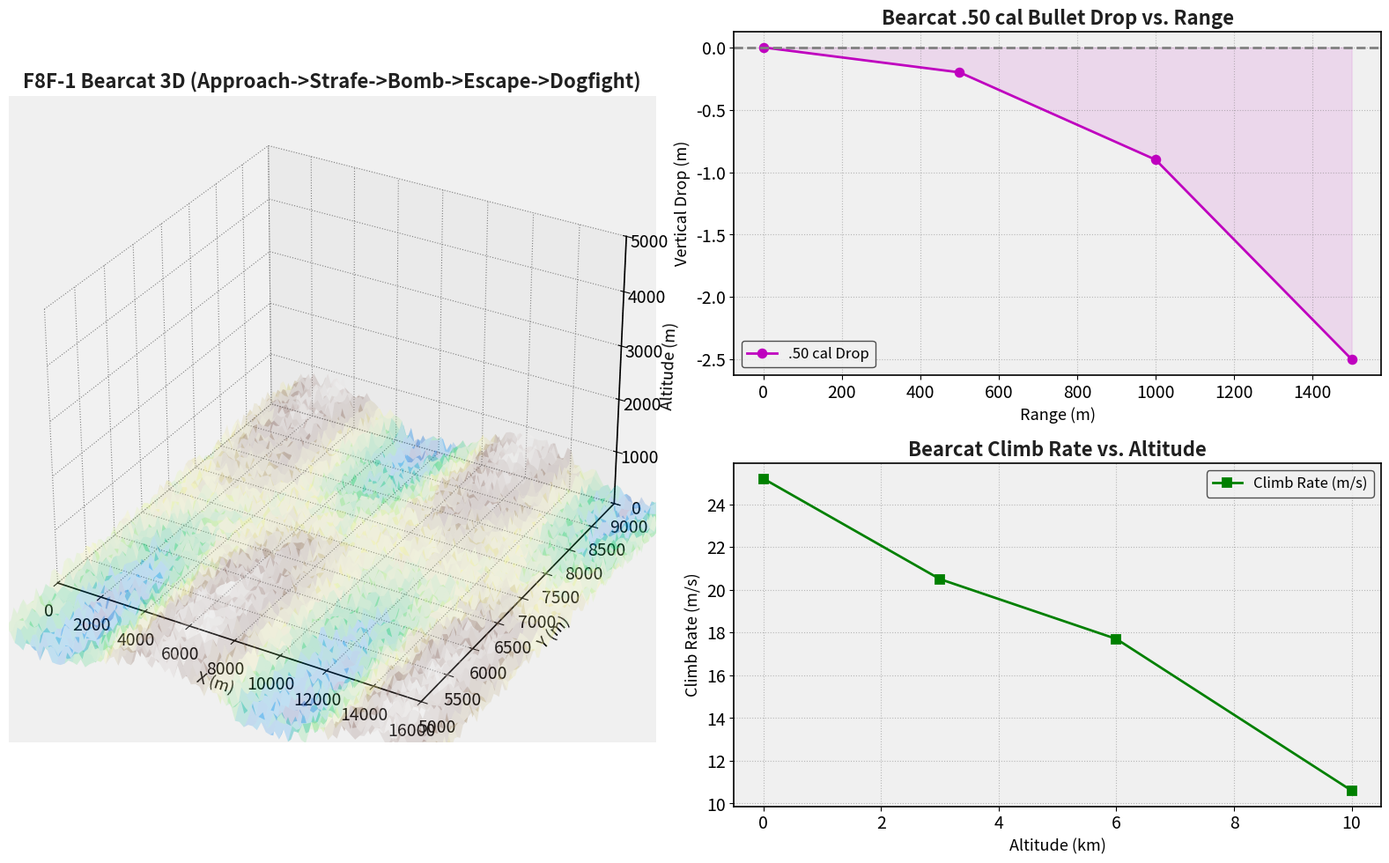

Source code (Python):

###############################################################################
# Import/From
###############################################################################
import math
from typing import Any, Dict, Tuple  # type: ignore

import matplotlib as mpl
import matplotlib.pyplot as plt
import numpy as np
from cycler import cycler  # For advanced color cycling
from matplotlib.animation import FuncAnimation
from mpl_toolkits.mplot3d import Axes3D  # type: ignore
from mpl_toolkits.mplot3d.art3d import Poly3DCollection  # type: ignore

# We keep your original background & face colors, but add more "pizzazz."
mpl.rcParams['figure.facecolor'] = 'white'          # Window background
mpl.rcParams['axes.facecolor']   = '#F0F0F0'        # Axes area background
mpl.rcParams['axes.edgecolor']   = 'black'
mpl.rcParams['axes.linewidth']   = 1.2
mpl.rcParams['grid.color']       = 'gray'
mpl.rcParams['grid.alpha']       = 0.5
mpl.rcParams['grid.linestyle']   = ':'
mpl.rcParams['axes.grid']        = True             # Default to show grids
mpl.rcParams['figure.dpi']       = 120              # Crispness
mpl.rcParams['savefig.dpi']      = 200              # If saving figures
mpl.rcParams['font.size']        = 14               # Larger baseline font
mpl.rcParams['axes.labelsize']   = 13
mpl.rcParams['axes.titlesize']   = 16
mpl.rcParams['axes.titleweight'] = 'bold'
mpl.rcParams['axes.titlecolor']  = '#202020'
mpl.rcParams['legend.fontsize']  = 12
mpl.rcParams['legend.frameon']   = True
mpl.rcParams['legend.fancybox']  = True
mpl.rcParams['legend.framealpha']= 0.85
mpl.rcParams['legend.edgecolor'] = '#333333'
mpl.rcParams['xtick.color']      = 'black'
mpl.rcParams['ytick.color']      = 'black'
mpl.rcParams['axes.prop_cycle']  = cycler(color=[
    "#1f77b4", "#ff7f0e", "#2ca02c",
    "#d62728", "#9467bd", "#8c564b",
    "#e377c2", "#7f7f7f", "#bcbd22", "#17becf"
])

# Optionally, let’s make lines a bit thicker & markers bigger:
mpl.rcParams['lines.linewidth']       = 2.0
mpl.rcParams['lines.markersize']      = 7
mpl.rcParams['lines.markeredgewidth'] = 1.3

# If you want spines on all sides:
mpl.rcParams['axes.spines.top']    = True
mpl.rcParams['axes.spines.right']  = True
mpl.rcParams['axes.spines.left']   = True
mpl.rcParams['axes.spines.bottom'] = True


###############################################################################
# 1. BEARCAT MASTER DATA (Ultra-Detailed, Extended)
###############################################################################
F8F1_Bearcat_Data: Dict[str, Any] = {
    "Name": "F8F-1 Bearcat",
    "Nation": "USA",
    "Type": "Naval Fighter (Carrier-Based)",
    "BR_Realistic": 4.7,
    "Crew": 1,

    "Dimensions": {
        "Length_m": 8.61,         # ~28.25 ft
        "Wingspan_m": 10.92,      # ~35.85 ft
        "Height_m": 3.83,         # ~12.57 ft
        "Wing_Area_m2": 20.5,     # ~221 sq ft (approx)
        "Empty_Weight_kg": 3175,  # ~7000 lb
        "Loaded_Weight_kg": 4220, # ~9300 lb typical
    },

    "Engine": {
        "Designation": "Pratt & Whitney R-2800-34W",
        "Type": "Two-row, 18-cylinder radial, air-cooled",
        "Horsepower_HP": 2250,      # Varies by WEP
        "Takeoff_Power_HP": 2800,   # With WEP + Water Injection
        "Supercharger_Stages": "Two-speed mechanical",
        "Optimal_Manifold_Pressure_psi": 54,  # Approx under WEP
        "Propeller": "Hamilton Standard Hydromatic, 3.96 m diameter",
    },

    "Performance": {
        # Existing War Thunder–style stats:
        "Max_Speed_mph_at_alt": 440,
        "Max_Speed_kmh": 708,
        "Max_Altitude_ft": 35752,
        "Max_Altitude_m": 10900,
        "Optimal_Cruise_Speed_mph": [320, 380],
        "Climb_Rate_ftmin": 4961,
        "Acceleration_Throttle_SeaLevel_mph": 330,
        "Acceleration_Throttle_SeaLevel_TimeSec": 17,
        "Acceleration_Throttle_5000ft_mph": 360,
        "Acceleration_Throttle_5000ft_TimeSec": 22,
        "Acceleration_Throttle_10000ft_mph": 385,
        "Acceleration_Throttle_10000ft_TimeSec": 28,
        "Acceleration_Throttle_15000ft_mph": 410,
        "Acceleration_Throttle_15000ft_TimeSec": 35,
        "Turn_Time_sec": 19.0,
        "Roll_Rate_degsec": 140,
        "Stall_Speed_mph": 110,
        "Engine_Overheat_Risk": "High if WEP used too long",
        "WEP_Max_Duration_sec": 120,
        "Engine_Cooling_Required_sec": 50,

        # Additional real-world style expansions:
        "Takeoff_Distance_ft": 630,  # at ~loaded weight + WEP
        "Landing_Distance_ft": 750,  # with typical approach flaps
        "Rate_of_Climb_fpm_SeaLevel": 4700,
        "Time_to_20000ft_min": 7.0,  # ~7 min to 20k ft
        "Combat_Flaps_Deployment_Speed_mph": 200,  # recommended <200 mph
        "Wing_Loading_kg_m2": 205,   # typical loaded ~ (some sources vary)
        "Power_to_Weight_Ratio_hp_lb": 0.59  # ~2800 HP / ~ 4700-4800 lb (some partial references)
    },

    "Armament": {
        "Machine_Guns": {
            "Type": "4 x 12.7 mm M2 Browning",
            "Ammo_Count_PerGun": 1250,
            "Fire_Rate_rpm": 800,
            "Burst_Mass_kgsec": 4.32,
            "Muzzle_Velocity_ms": 890
        },
        "Ammo_Belt_Options": [
            "Default - Balanced mix",
            "Tracer - All tracers, easier to aim but lower damage",
            "Stealth - No tracers, surprise attacks",
            "Ground Targets - Armor-piercing for light vehicles"
        ],
        "Bombs_and_Rockets": {
            "Bomb_Hardpoints": 1,
            "1x_1000_lb_Bomb_ANM65A1": {
                "Damage_Radius_m": (15, 25),
                "Fragmentation_Radius_m": 50,
                "Weight_Effect_on_Handling": {
                    "Reduced_Acceleration_percent": 8,
                    "Reduced_Climb_Rate_percent": 10
                },
                "Minimum_Safe_Drop_Altitude_m": 250,
                "Fuse_Time_Options_sec": [0, 3, 5, 7]
            },
            "8x_HVAR_Rockets": "General-purpose, ~60mm penetration RHA"
        }
    },

    "Game_Strategy": {
        "Preferred_Playstyles": [
            "Boom & Zoom",
            "Energy Trapping (Rope-a-Dope)",
            "Sustained Speed Fighting",
            "Defensive Rolling Scissors"
        ],
        "Key_Tips": [
            "Avoid turn fights with Spitfires / A6Ms / Yaks",
            "Maintain speed above 300 mph",
            "Use high roll rate to force overshoots",
            "If tail threat is high, break below 150m to confuse radar/AA"
        ],
        "Post_Bombing_Escape_Tactics": {
            "AA_Fire_Survival_Rates_percent": {
                200: 78,
                500: 90,
                800: 97
            },
            "Best_Maneuvers_vs_AA": "Perform S-Turns at <200m altitude",
            "Best_Maneuvers_vs_Fighters": "Split-S or rolling scissors immediately after drop"
        }
    },

    "Comparison_vs_Competitors_BR47": [
        {
            "Aircraft": "F8F-1 Bearcat",
            "Max_Speed_mph": 440,
            "Climb_Rate_ftmin": 4961,
            "Turn_Time_sec": 19,
            "Firepower": "4x 12.7 mm"
        },
        {
            "Aircraft": "F4U-1C Corsair",
            "Max_Speed_mph": 425,
            "Climb_Rate_ftmin": 4500,
            "Turn_Time_sec": 21,
            "Firepower": "4x 20mm cannons"
        },
        {
            "Aircraft": "P-51D-30 Mustang",
            "Max_Speed_mph": 437,
            "Climb_Rate_ftmin": 3800,
            "Turn_Time_sec": 22,
            "Firepower": "6x 12.7 mm"
        },
        {
            "Aircraft": "Yak-3U",
            "Max_Speed_mph": 410,
            "Climb_Rate_ftmin": 4800,
            "Turn_Time_sec": 17,
            "Firepower": "2x 20mm cannons"
        },
        {
            "Aircraft": "Spitfire LF Mk.IX",
            "Max_Speed_mph": 408,
            "Climb_Rate_ftmin": 4900,
            "Turn_Time_sec": 16,
            "Firepower": "2x 20mm + 2x .50 cal"
        }
    ],

    "Economy": {
        "Repair_Cost_RB": 3150,
        "Free_Repair_Time": "11h 42m",
        "Reward_Multipliers": {
            "RB": 2.10,
            "SB": 4.77
        }
    },

    "Historical_Notes": [
        "One of the fastest piston-engine aircraft developed near WWII’s end",
        "Entered service late 1945 but missed active WWII combat",
        "Used post-war; heavily praised for climb rate & agility",
        "Some saw action with French forces in Indochina War",
        "Renowned for short takeoff / landing on carriers",
        "Sometimes outperforms contemporary piston fighters in vertical maneuvers"
    ]
}

###############################################################################
# 2. ADDITIONAL ADVANCED DATA
###############################################################################
Advanced_Bearcat_Data: dict[str, dict[int, float] | dict[str, str | dict[str, str]]] = {
    "Bullet_Drop_At_Range_m": {
        500: -0.2,
        1000: -0.9,
        1500: -2.5
    },
    "Armor_Penetration_50cal_mm": {
        500: 23,
        1000: 19,
        1500: 13
    },
    "Climb_Rate_Alt_m_s": {
        0: 25.2,
        3000: 20.5,
        6000: 17.7,
        10000: 10.6
    },
    "Bombing_Accuracy": {
        "Drop_300m": "High (95% vs. stationary)",
        "Drop_600m": "Very Good (80-90%)",
        "Drop_1200m": "Moderate (50-60%)",
        "CCIP": {
            "Below_300m": "98% accuracy",
            "Between_300m_800m": "Minor corrections",
            "Above_1000m": "Manual lead needed"
        }
    },
    "Dogfight_Stats": {
        "vs_P51D": "Win ~40% if same energy",
        "vs_SpitfireIX": "Win ~50% if BnZ"
    }
}

###############################################################################
# 3. PHASES
###############################################################################
phases_info = {
    "Approach": ("blue",   60),
    "Strafe":   ("orange", 50),
    "Bombing":  ("red",    50),
    "Escape":   ("green",  60),
    "Dogfight": ("purple", 70)
}

###############################################################################
# 4. GENERATE FLIGHT PATHS
###############################################################################
def generate_path(
    start: Tuple[float, float, float],
    end: Tuple[float, float, float],
    num_points: int,
    curve: str = ""
) -> Tuple[np.ndarray[np.float64, np.dtype[np.float64]], np.ndarray[np.float64, np.dtype[np.float64]], np.ndarray[np.float64, np.dtype[np.float64]]]:
    x0, y0, z0 = start
    x1, y1, z1 = end
    t_vals: np.ndarray[np.float64, np.dtype[np.float64]] = np.linspace(0, 1, num_points)
    x_arr: np.ndarray[np.float64, np.dtype[np.float64]] = x0 + (x1 - x0) * t_vals
    y_arr: np.ndarray[np.float64, np.dtype[np.float64]] = y0 + (y1 - y0) * t_vals
    z_arr: np.ndarray[np.float64, np.dtype[np.float64]] = z0 + (z1 - z0) * t_vals
    if curve == "strafe_dive":
        z_arr = z0 - (z0 - z1) * np.sin(t_vals * np.pi / 2)
    elif curve == "escape_climb":
        z_arr += 500 * np.sin(2 * np.pi * t_vals)
    elif curve == "dogfight_maneuver":
        x_arr += 400 * np.sin(4 * np.pi * t_vals)
        y_arr += 300 * np.cos(2 * np.pi * t_vals)
        z_arr += 200 * np.sin(3 * np.pi * t_vals)
    return x_arr, y_arr, z_arr

# Phase starts
A_start = (0, 6000, 3000)
A_end   = (6000, 7500, 2200)
numA = phases_info["Approach"][1]
xA,yA,zA = generate_path(A_start,A_end,numA)

B_start = A_end
B_end   = (10000,7000,400)
numB = phases_info["Strafe"][1]
xB,yB,zB = generate_path(B_start,B_end,numB,curve="strafe_dive")

C_start = B_end
C_end   = (15000,7500,1000)
numC = phases_info["Bombing"][1]
xC,yC,zC = generate_path(C_start,C_end,numC)

D_start = C_end
D_end   = (7000,6000,4000)
numD = phases_info["Escape"][1]
xD,yD,zD = generate_path(D_start,D_end,numD,curve="escape_climb")

E_start = D_end
E_end   = (5000,6500,3500)
numE = phases_info["Dogfight"][1]
xE,yE,zE = generate_path(E_start,E_end,numE,curve="dogfight_maneuver")

flight_x = np.concatenate([xA,xB,xC,xD,xE])
flight_y = np.concatenate([yA,yB,yC,yD,yE])
flight_z = np.concatenate([zA,zB,zC,zD,zE])
frames_total = len(flight_x)

# Slices
idxA_end = numA
idxB_end = idxA_end + numB
idxC_end = idxB_end + numC
idxD_end = idxC_end + numD
idxE_end = idxD_end + numE
phase_slices = {
    "Approach": (0,       idxA_end),
    "Strafe":   (idxA_end, idxB_end),
    "Bombing":  (idxB_end, idxC_end),
    "Escape":   (idxC_end, idxD_end),
    "Dogfight": (idxD_end, idxE_end)
}

###############################################################################
# 5. MASSIVE TERRAIN
###############################################################################
def generate_terrain(
    xmin: int = 0,
    xmax: int = 18500,
    ymin: int = 4000,
    ymax: int = 9300,
    step: int = 100,
    amplitude: int = 800
) -> Tuple[np.ndarray[np.float64, np.dtype[np.float64]], np.ndarray[np.float64, np.dtype[np.float64]], np.ndarray[np.float64, np.dtype[np.float64]]]:
    x_vals = np.linspace(xmin, xmax, step)
    y_vals = np.linspace(ymin, ymax, step)
    x, y = np.meshgrid(x_vals, y_vals)
    np.random.seed(42)
    z = amplitude * 0.4 * np.sin(x / 1500) * np.cos(y / 1500)
    z += amplitude * 0.4 * np.random.rand(step, step)
    return x, y, z

fig = plt.figure(figsize=(16, 10))
ax_main: Axes3D = fig.add_subplot(2, 2, (1, 3), projection='3d')
ax_bullet_drop = fig.add_subplot(2, 2, 2)
ax_climb_rate = fig.add_subplot(2, 2, 4)

x_terr, y_terr, z_terr = generate_terrain()
ax_main.plot_surface(x_terr, y_terr, z_terr, cmap='terrain', alpha=0.2, edgecolor='none')
ax_main.set_title("F8F-1 Bearcat 3D (Approach->Strafe->Bomb->Escape->Dogfight)")
ax_main.set_xlabel("X (m)")
ax_main.set_ylabel("Y (m)")
ax_main.set_zlabel("Altitude (m)")

# Make the visible region smaller so we can see the flight better
ax_main.set_xlim(0, 16000)
ax_main.set_ylim(5000, 9000)
ax_main.set_zlim(0, 5000)
ax_main.view_init(elev=30, azim=-60)

# Subplots
ranges = np.array([0, 500, 1000, 1500])
drop_vals = np.array([0, -0.2, -0.9, -2.5])
ax_bullet_drop.plot(ranges, drop_vals, 'm-o', label='.50 cal Drop')
ax_bullet_drop.fill_between(ranges, drop_vals, color='m', alpha=0.1)
ax_bullet_drop.axhline(y=0, color='gray', linestyle='--')
ax_bullet_drop.set_title("Bearcat .50 cal Bullet Drop vs. Range")
ax_bullet_drop.set_xlabel("Range (m)")
ax_bullet_drop.set_ylabel("Vertical Drop (m)")
ax_bullet_drop.legend()
ax_bullet_drop.grid(True)

alt_km = np.array([0, 3, 6, 10])
climb_vals = np.array([25.2, 20.5, 17.7, 10.6])
ax_climb_rate.plot(alt_km, climb_vals, 'g-s', label='Climb Rate (m/s)')
ax_climb_rate.set_title("Bearcat Climb Rate vs. Altitude")
ax_climb_rate.set_xlabel("Altitude (km)")
ax_climb_rate.set_ylabel("Climb Rate (m/s)")
ax_climb_rate.legend()
ax_climb_rate.grid(True)

plt.tight_layout()

###############################################################################
# 6. AAA WITH TURRET AIM
###############################################################################
def create_aaa_geometry(cx,cy,cz,size_base=100,height_base=50,size_turret=70,
                        turret_angle_deg=0):
    """
    Two-part geometry: large block base + turret on top that 'rotates' to aim.
    We'll rotate the turret top by turret_angle_deg around the vertical axis.
    """
    from math import cos, radians, sin
    angle_r = radians(turret_angle_deg)

    b=size_base/2
    base_bottom=cz
    base_top=cz+height_base

    # Base block:
    base_verts = [
        (cx-b,cy-b,base_bottom),
        (cx+b,cy-b,base_bottom),
        (cx+b,cy+b,base_bottom),
        (cx-b,cy+b,base_bottom),
    ]
    base_verts_top=[
        (cx-b,cy-b,base_top),
        (cx+b,cy-b,base_top),
        (cx+b,cy+b,base_top),
        (cx-b,cy+b,base_top),
    ]
    base_faces = [
        [base_verts[0],base_verts[1],base_verts[2],base_verts[3]],
        [base_verts_top[0],base_verts_top[1],base_verts_top[2],base_verts_top[3]],
        [base_verts[0],base_verts[1],base_verts_top[1],base_verts_top[0]],
        [base_verts[1],base_verts[2],base_verts_top[2],base_verts_top[1]],
        [base_verts[2],base_verts[3],base_verts_top[3],base_verts_top[2]],
        [base_verts[3],base_verts[0],base_verts_top[0],base_verts_top[3]],
    ]

    # Turret block:
    turret_z_bottom = base_top
    turret_z_top    = base_top + 30
    half_t = size_turret/2

    # We'll "rotate" the turret by angle_r around the center (cx,cy).
    def rotX(x_,y_):
        dx_ = x_ - cx
        dy_ = y_ - cy
        xr_ = dx_*cos(angle_r) - dy_*sin(angle_r)
        yr_ = dx_*sin(angle_r) + dy_*cos(angle_r)
        return (cx + xr_, cy + yr_)

    t_verts_bot_raw = [
        (cx-half_t, cy-half_t, turret_z_bottom),
        (cx+half_t, cy-half_t, turret_z_bottom),
        (cx+half_t, cy+half_t, turret_z_bottom),
        (cx-half_t, cy+half_t, turret_z_bottom),
    ]
    turret_verts_bot = []
    for (xx,yy,zz) in t_verts_bot_raw:
        rx, ry = rotX(xx,yy)
        turret_verts_bot.append((rx,ry,zz))

    t_verts_top_raw = [
        (cx-half_t, cy-half_t, turret_z_top),
        (cx+half_t, cy-half_t, turret_z_top),
        (cx+half_t, cy+half_t, turret_z_top),
        (cx-half_t, cy+half_t, turret_z_top),
    ]
    turret_verts_top = []
    for (xx,yy,zz) in t_verts_top_raw:
        rx, ry = rotX(xx,yy)
        turret_verts_top.append((rx,ry,zz))

    turret_faces = [
        [turret_verts_bot[0],turret_verts_bot[1],turret_verts_bot[2],turret_verts_bot[3]],
        [turret_verts_top[0],turret_verts_top[1],turret_verts_top[2],turret_verts_top[3]],
        [turret_verts_bot[0],turret_verts_bot[1],turret_verts_top[1],turret_verts_top[0]],
        [turret_verts_bot[1],turret_verts_bot[2],turret_verts_top[2],turret_verts_top[1]],
        [turret_verts_bot[2],turret_verts_bot[3],turret_verts_top[3],turret_verts_top[2]],
        [turret_verts_bot[3],turret_verts_bot[0],turret_verts_top[0],turret_verts_top[3]],
    ]

    return base_faces + turret_faces

def ground_aaa_position(frame, center_x, center_y, radius=600):
    """
    Moves the AAA in a circle.
    """
    t = (frame%200)/200.0
    angle = 2*math.pi*t
    gx = center_x + radius*math.cos(angle)
    gy = center_y + radius*math.sin(angle)
    gz = 0
    return gx,gy,gz

###############################################################################
# 7. LOCKON + DOGFIGHT BOGIE
###############################################################################
bogie_x = np.full(frames_total, np.nan)
bogie_y = np.full(frames_total, np.nan)
bogie_z = np.full(frames_total, np.nan)

bogie_appear = idxD_end - 20
bx_start=20000; by_start=7500; bz_start=500

for f in range(frames_total):
    if f<bogie_appear:
        continue
    else:
        if f==bogie_appear:
            bogie_x[f] = bx_start
            bogie_y[f] = by_start
            bogie_z[f] = bz_start
        else:
            px_ = flight_x[f]
            py_ = flight_y[f]
            pz_ = flight_z[f]
            dx_ = px_ - bogie_x[f-1]
            dy_ = py_ - bogie_y[f-1]
            dz_ = pz_ - bogie_z[f-1]
            bogie_x[f] = bogie_x[f-1] + 0.2*dx_
            bogie_y[f] = bogie_y[f-1] + 0.2*dy_
            bogie_z[f] = bogie_z[f-1] + 0.2*dz_

bogie_is_hit=False
bogie_hit_frame=None

###############################################################################
# 8. EXPLOSION + PARACHUTE
###############################################################################
explosion_active=False
explosion_frame=0
explosion_max_frames=30
explosion_poly=None
explosion_center=(0,0,0)

def spawn_explosion(center):
    global explosion_active, explosion_frame, explosion_center, explosion_poly
    explosion_active=True
    explosion_frame=0
    explosion_center=center
    if explosion_poly is not None:
        explosion_poly.remove()
        explosion_poly=None

parachute_poly=None
parachute_active=False
parachute_frame=0
parachute_center=(0,0,0)

def spawn_parachute(center):
    global parachute_active, parachute_frame, parachute_center
    parachute_active=True
    parachute_frame=0
    parachute_center=center

###############################################################################
# 9. AIRCRAFT 3D MODEL (Bearcat & Bogie)
###############################################################################
def create_bearcat_model(position, direction, scale=80, color='cyan'):
    """
    More detailed shape than a simple wedge: approximate short wings + cylindrical nose.
    We'll keep it simple but better than a single tetra.
    """
    px,py,pz = position
    dx,dy,dz = direction
    mag = math.sqrt(dx*dx + dy*dy + dz*dz)
    if mag<1e-6:
        dx,dy,dz=1,0,0
        mag=1
    dx/=mag; dy/=mag; dz/=mag

    # We'll define local geometry in XY-plane, then transform.
    # A rough 'fighter' shape from top view:
    #     nose = (1.5, 0)
    #     left_wing = (0, -0.8)
    #     right_wing= (0, 0.8)
    #     tail = (-1.3,0)
    # Then extrude a bit in the "Z" to give thickness.
    # We do a simple top-lid + bottom-lid, connect sides => a small prism.

    # scale factor (the user wants them smaller relative to the environment):
    scale_fac = scale

    # 2D top silhouette:
    nose = np.array([1.5, 0.0])
    left_wing = np.array([0.0, -0.8])
    right_wing= np.array([0.0, 0.8])
    tail = np.array([-1.3, 0.0])

    # Multiply all x,y by scale_fac
    nose      *= scale_fac
    left_wing *= scale_fac
    right_wing*= scale_fac
    tail      *= scale_fac

    # We'll create top-lid (z=+0.2*scale_fac) and bottom-lid (z=-0.2*scale_fac)
    thickness = 0.15*scale_fac

    top_pts = [
        [nose[0], nose[1], thickness],
        [right_wing[0], right_wing[1], thickness],
        [tail[0], tail[1], thickness],
        [left_wing[0], left_wing[1], thickness],
    ]
    bottom_pts = [
        [nose[0], nose[1], -thickness],
        [right_wing[0], right_wing[1], -thickness],
        [tail[0], tail[1], -thickness],
        [left_wing[0], left_wing[1], -thickness],
    ]

    # So we have a "barrel" shape. We'll define faces:
    faces = []
    # top face
    faces.append([top_pts[0], top_pts[1], top_pts[2], top_pts[3]])
    # bottom face
    faces.append([bottom_pts[0], bottom_pts[1], bottom_pts[2], bottom_pts[3]])
    # sides
    for i in range(4):
        i2 = (i+1)%4
        faces.append([
            top_pts[i], top_pts[i2], bottom_pts[i2], bottom_pts[i]
        ])

    # We now transform each vertex by the orientation (dx,dy,dz).
    forward = np.array([dx,dy,dz])
    # pick an "up" guess:
    up_guess = np.array([0,0,1])
    side = np.cross(forward, up_guess)
    side_mag = np.linalg.norm(side)
    if side_mag<1e-6:
        side = np.cross(forward,[1,0,0])
        side_mag=np.linalg.norm(side)
    side/=side_mag
    up = np.cross(side, forward)
    # build rotation matrix:
    R = np.vstack([forward, side, up]).T

    def transform_local(pt):
        # pt is local, shape = [x,y,z]
        # transform by R => world, then shift by position
        local = np.array(pt)
        return position + R.dot(local)

    # For each face => transform
    face_world=[]
    for f in faces:
        face_w=[]
        for v_ in f:
            face_w.append(transform_local(v_))
        face_world.append(face_w)

    poly = Poly3DCollection(face_world,facecolor=color,alpha=1.0)
    poly.set_edgecolor('black')
    return poly

###############################################################################
# 10. BULLETS & ROCKETS (Keeping old logic but clamp shapes)
###############################################################################
active_bullets = []
active_rockets = []

def clamp_xyz_arrays(x_, y_, z_):
    """Clamp arrays so they have same length, to avoid shape mismatch."""
    min_len = min(len(x_), len(y_), len(z_))
    return x_[:min_len], y_[:min_len], z_[:min_len]

def simulate_bullet_trajectory(plane_pos, plane_vel, muzzle_speed=890,
                               dt=0.02, max_time=2.0, gravity=9.81):
    px,py,pz = plane_pos
    vx_p,vy_p,vz_p = plane_vel
    speed_plane = math.sqrt(vx_p*vx_p + vy_p*vy_p + vz_p*vz_p)
    if speed_plane < 1e-6:
        direction=(1,0,0)
    else:
        direction=(vx_p/speed_plane,vy_p/speed_plane,vz_p/speed_plane)
    bullet_speed = speed_plane + muzzle_speed
    vx_ = bullet_speed*direction[0]
    vy_ = bullet_speed*direction[1]
    vz_ = bullet_speed*direction[2]

    bx=[px]; by=[py]; bz=[pz]
    t=0
    while t<max_time:
        xnew = bx[-1]+vx_*dt
        ynew = by[-1]+vy_*dt
        znew = bz[-1]+vz_*dt
        vz_ -= gravity*dt
        if znew<=0:
            znew=0
            bx.append(xnew); by.append(ynew); bz.append(znew)
            break
        bx.append(xnew); by.append(ynew); bz.append(znew)
        t+=dt

    bx_,by_,bz_ = clamp_xyz_arrays(np.array(bx),np.array(by),np.array(bz))
    return bx_,by_,bz_

def spawn_bullets(px,py,pz,vx,vy,vz,muzzle_speed=890,num_bullets=1):
    for _ in range(num_bullets):
        bx_,by_,bz_ = simulate_bullet_trajectory((px,py,pz),(vx,vy,vz),
                                                 muzzle_speed=muzzle_speed)
        bullet = {'x':bx_,'y':by_,'z':bz_,'index':0,'line':None}
        active_bullets.append(bullet)

def simulate_rocket_trajectory(plane_pos, plane_vel, rocket_speed=320,
                               dt=0.05, max_time=10.0, thrust_dur=3.0):
    px,py,pz = plane_pos
    vx_p,vy_p,vz_p = plane_vel
    speed_plane = math.sqrt(vx_p*vx_p + vy_p*vy_p + vz_p*vz_p)
    if speed_plane<1e-6:
        direction=(1,0,0)
    else:
        direction=(vx_p/speed_plane, vy_p/speed_plane, vz_p/speed_plane)
    vx_r = speed_plane + rocket_speed
    vx_vec=[vx_r*direction[0], vx_r*direction[1], vx_r*direction[2]]
    g=9.81

    rx=[px]; ry=[py]; rz=[pz]
    t=0
    while t<max_time:
        if t<thrust_dur:
            # small forward thrust
            vx_vec[0]+=5*dt*direction[0]
            vx_vec[1]+=5*dt*direction[1]
            vx_vec[2]+=5*dt*direction[2]
        vx_,vy_,vz_ = vx_vec
        vx_vec[2] -= g*dt
        xnew=rx[-1]+vx_*dt
        ynew=ry[-1]+vy_*dt
        znew=rz[-1]+vz_*dt
        if znew<=0:
            znew=0
            rx.append(xnew); ry.append(ynew); rz.append(znew)
            break
        rx.append(xnew); ry.append(ynew); rz.append(znew)
        t+=dt

    rx_,ry_,rz_ = clamp_xyz_arrays(np.array(rx),np.array(ry),np.array(rz))
    return rx_,ry_,rz_

def spawn_rocket(px,py,pz,vx,vy,vz):
    rx_,ry_,rz_=simulate_rocket_trajectory((px,py,pz),(vx,vy,vz))
    rocket={'x':rx_,'y':ry_,'z':rz_,'index':0,'line':None}
    active_rockets.append(rocket)

###############################################################################
# 11. BOMB
###############################################################################
bomb_drop_frame = idxB_end + (numC//2)
if bomb_drop_frame>=frames_total:
    bomb_drop_frame=frames_total-1
bomb_init_x = flight_x[bomb_drop_frame]
bomb_init_y = flight_y[bomb_drop_frame]
bomb_init_z = flight_z[bomb_drop_frame]

if bomb_drop_frame>0:
    pxp=flight_x[bomb_drop_frame-1]
    pyp=flight_y[bomb_drop_frame-1]
    pzp=flight_z[bomb_drop_frame-1]
    vx_plane=(bomb_init_x-pxp)*25
    vy_plane=(bomb_init_y-pyp)*25
    vz_plane=(bomb_init_z-pzp)*25
else:
    vx_plane=vy_plane=vz_plane=0

def simulate_bomb_trajectory(xi,yi,zi,vx_i,vy_i,vz_i,
                             dt=0.03, drag=0.00025, max_time=50):
    g=9.81*0.75
    bx=[xi]; by=[yi]; bz=[zi]
    vx,vy,vz=vx_i,vy_i,vz_i
    t=0
    while t<max_time:
        xnew=bx[-1]+vx*dt
        ynew=by[-1]+vy*dt
        znew=bz[-1]+vz*dt
        spd_xy = math.hypot(vx,vy)
        if spd_xy>1e-3:
            drag_f=drag*spd_xy**2
            vx-=drag_f*(vx/spd_xy)*dt
            vy-=drag_f*(vy/spd_xy)*dt
        vz-=g*dt
        if znew<=0:
            znew=0
            bx.append(xnew); by.append(ynew); bz.append(znew)
            break
        bx.append(xnew); by.append(ynew); bz.append(znew)
        t+=dt
    bx_,by_,bz_=clamp_xyz_arrays(np.array(bx),np.array(by),np.array(bz))
    return bx_,by_,bz_

bomb_x,bomb_y,bomb_z = simulate_bomb_trajectory(
    bomb_init_x,bomb_init_y,bomb_init_z,
    vx_plane,vy_plane,vz_plane
)
bomb_marker=None
bomb_explosion_triggered=False

###############################################################################
# 12. ANIMATION UTILS
###############################################################################
def update_explosion():
    global explosion_active, explosion_frame, explosion_poly
    if not explosion_active:
        return
    if explosion_poly is not None:
        explosion_poly.remove()
    frac=explosion_frame/float(explosion_max_frames)
    radius=10+80*frac
    th,ph=np.mgrid[0:np.pi:15j,0:2*np.pi:15j]
    xs=radius*np.sin(th)*np.cos(ph)+explosion_center[0]
    ys=radius*np.sin(th)*np.sin(ph)+explosion_center[1]
    zs=radius*np.cos(th)+explosion_center[2]
    explosion_poly=ax_main.plot_surface(xs,ys,zs,color='orange',alpha=1.0,edgecolor='red')
    explosion_frame+=1
    if explosion_frame>=explosion_max_frames:
        explosion_active=False
        if explosion_poly is not None:
            explosion_poly.remove()
            explosion_poly=None

def update_parachute():
    global parachute_active, parachute_frame, parachute_poly
    if not parachute_active:
        return
    if parachute_poly is not None:
        parachute_poly.remove()
    t=parachute_frame
    dx=parachute_center[0]+10*math.sin(0.1*t)
    dy=parachute_center[1]+10*math.cos(0.1*t)
    dz=parachute_center[2]-3*t
    if dz<0:
        dz=0
    size=50
    half=size/2
    corners=[
        (dx-half,dy-half,dz+20),
        (dx+half,dy-half,dz+20),
        (dx+half,dy+half,dz+20),
        (dx-half,dy+half,dz+20),
    ]
    faces=[ [corners[0],corners[1],corners[2],corners[3]] ]
    p=Poly3DCollection(faces,facecolors='white',alpha=0.8)
    p.set_edgecolor('black')
    ax_main.add_collection3d(p)
    parachute_poly=p
    parachute_frame+=1
    if dz<=0:
        parachute_active=False
        if parachute_poly is not None:
            parachute_poly.remove()
            parachute_poly=None

###############################################################################
# 13. INIT + UPDATE
###############################################################################
bearcat_poly=None
bogie_poly=None
lockon_line=None
lockon_line_radius=300
lockon_line_shrink=3.0
target_destroyed_text=None

def init_animation():
    return ()

def update_animation(frame):
    global bearcat_poly, bogie_poly
    global bomb_marker, bomb_explosion_triggered
    global bogie_is_hit, bogie_hit_frame
    global lockon_line, lockon_line_radius
    global target_destroyed_text

    # FLASHING ARROWS (we do simpler approach: skip lines, if you want you can keep quivers)
    # For brevity, we skip them or do nothing special.

    # 1) Bearcat
    if bearcat_poly is not None:
        bearcat_poly.remove()
    if frame<frames_total:
        bcx=flight_x[frame]
        bcy=flight_y[frame]
        bcz=flight_z[frame]
        if frame>0:
            vx_bc=flight_x[frame]-flight_x[frame-1]
            vy_bc=flight_y[frame]-flight_y[frame-1]
            vz_bc=flight_z[frame]-flight_z[frame-1]
        else:
            vx_bc=vy_bc=vz_bc=0
        bearcat_poly=create_bearcat_model((bcx,bcy,bcz),(vx_bc,vy_bc,vz_bc),
                                          scale=80,color='cyan')
        ax_main.add_collection3d(bearcat_poly)

    # 2) Bomb marker
    global bomb_drop_frame
    global bomb_x,bomb_y,bomb_z
    if bomb_marker is not None:
        bomb_marker.remove()
        bomb_marker=None
    bomb_frame_i=frame-bomb_drop_frame
    if bomb_frame_i>=0:
        if bomb_frame_i<len(bomb_x):
            bx_=bomb_x[bomb_frame_i]
            by_=bomb_y[bomb_frame_i]
            bz_=bomb_z[bomb_frame_i]
            alt=bz_
            # blink faster near impact
            blink_rate=20.0 - 0.02*alt
            if blink_rate<2: blink_rate=2
            bomb_blink_on=((frame//int(blink_rate))%2==0)
            if alt>0 and bomb_blink_on:
                bomb_marker=ax_main.scatter([bx_],[by_],[bz_],color='red',s=50,marker='o')
            if alt<=0 and not bomb_explosion_triggered:
                bomb_explosion_triggered=True
                spawn_explosion((bx_,by_,0))

    # 3) Bogie
    if bogie_poly is not None:
        bogie_poly.remove()
    if frame<frames_total and not np.isnan(bogie_x[frame]):
        if bogie_is_hit:
            n=frame-bogie_hit_frame
            if n<0: n=0
            oldx=bogie_x[bogie_hit_frame]
            oldy=bogie_y[bogie_hit_frame]
            oldz=bogie_z[bogie_hit_frame]
            angle=0.4*n
            rad=50+5*n
            bxx=oldx+rad*math.cos(angle)
            byy=oldy+rad*math.sin(angle)
            bzz=oldz-30*n
            if bzz<0: bzz=0
            bogie_x[frame]=bxx
            bogie_y[frame]=byy
            bogie_z[frame]=bzz
            if bzz<=0:
                if not explosion_active:
                    spawn_explosion((bxx,byy,0))
                    spawn_parachute((bxx,byy,0))

        btx=bogie_x[frame]
        bty=bogie_y[frame]
        btz=bogie_z[frame]
        if frame>0 and not np.isnan(bogie_x[frame-1]):
            vx_bog=bogie_x[frame]-bogie_x[frame-1]
            vy_bog=bogie_y[frame]-bogie_y[frame-1]
            vz_bog=bogie_z[frame]-bogie_z[frame-1]
        else:
            vx_bog=vy_bog=vz_bog=0
        bogie_poly=create_bearcat_model((btx,bty,btz),(vx_bog,vy_bog,vz_bog),
                                        scale=80,color='red')
        ax_main.add_collection3d(bogie_poly)

    # 4) Strafe-phase => lockon reticle
    strafe_s, strafe_e = phase_slices["Strafe"]
    if lockon_line is not None:
        lockon_line.remove()
        lockon_line=None
    if strafe_s<=frame<strafe_e:
        if lockon_line_radius>0:
            angles=np.linspace(0,2*math.pi,36)
            center_=(10000,7000,0)
            xs=center_[0]+lockon_line_radius*np.cos(angles)
            ys=center_[1]+lockon_line_radius*np.sin(angles)
            zs=np.full_like(xs, center_[2]+10)
            lockon_line,=ax_main.plot(xs,ys,zs,color='red',linewidth=1)
            lockon_line_radius-=lockon_line_shrink
            if lockon_line_radius<0:
                lockon_line_radius=0
    else:
        lockon_line_radius=300

    if frame==strafe_e:
        global target_destroyed_text
        if target_destroyed_text is None:
            target_destroyed_text=ax_main.text(10000,7000,100,"Target Destroyed",
                                              color='red',fontsize=10)

    # 5) Bullets & Rockets
    # Strafe bullets
    if strafe_s<=frame<strafe_e:
        if frame%15==0 and frame>0:
            px=flight_x[frame]
            py=flight_y[frame]
            pz=flight_z[frame]
            vx_=flight_x[frame]-flight_x[frame-1]
            vy_=flight_y[frame]-flight_y[frame-1]
            vz_=flight_z[frame]-flight_z[frame-1]
            spawn_bullets(px,py,pz,vx_,vy_,vz_,num_bullets=2)

    # Bombing => spawn rocket
    bomb_s,bomb_e=phase_slices["Bombing"]
    mid_bomb=bomb_s+(bomb_e-bomb_s)//2
    if frame==mid_bomb or frame==(mid_bomb+5):
        if frame>0:
            vx_=flight_x[frame]-flight_x[frame-1]
            vy_=flight_y[frame]-flight_y[frame-1]
            vz_=flight_z[frame]-flight_z[frame-1]
        else:
            vx_=vy_=vz_=0
        px=flight_x[frame]
        py=flight_y[frame]
        pz=flight_z[frame]
        spawn_rocket(px,py,pz,vx_,vy_,vz_)

    # Dogfight => both planes shoot
    dog_s,dog_e=phase_slices["Dogfight"]
    if dog_s<=frame<dog_e:
        # Bearcat
        if frame%15==0 and frame>0:
            px=flight_x[frame]
            py=flight_y[frame]
            pz=flight_z[frame]
            vx_=flight_x[frame]-flight_x[frame-1]
            vy_=flight_y[frame]-flight_y[frame-1]
            vz_=flight_z[frame]-flight_z[frame-1]
            spawn_bullets(px,py,pz,vx_,vy_,vz_,num_bullets=2)
        # Bogie
        if frame%15==0 and frame>0 and not bogie_is_hit:
            bx_=bogie_x[frame]
            by_=bogie_y[frame]
            bz_=bogie_z[frame]
            if not np.isnan(bx_):
                vx_=bogie_x[frame]-bogie_x[frame-1]
                vy_=bogie_y[frame]-bogie_y[frame-1]
                vz_=bogie_z[frame]-bogie_z[frame-1]
                spawn_bullets(bx_,by_,bz_,vx_,vy_,vz_,muzzle_speed=10000,num_bullets=3)
        # halfway => hit bogie
        half_dog=dog_s+(dog_e-dog_s)//2
        if frame==half_dog and not bogie_is_hit:
            bogie_is_hit=True
            bogie_hit_frame=frame

    # 6) Update bullets
    done_bul=[]
    for bullet in active_bullets:
        idx=bullet['index']
        bx_arr=bullet['x']
        by_arr=bullet['y']
        bz_arr=bullet['z']
        max_len=len(bx_arr)
        if idx<max_len:
            bullet['index']+=1
            i=bullet['index']
            # clamp i
            if i>max_len:
                i=max_len
            if bullet['line'] is None:
                line_,=ax_main.plot([],[],[],color='yellow',linewidth=1)
                bullet['line']=line_
            bullet['line'].set_data_3d(bx_arr[:i], by_arr[:i], bz_arr[:i])
        else:
            if bullet['line'] is not None:
                bullet['line'].remove()
            bullet['line']=None
            done_bul.append(bullet)
    for b_ in done_bul:
        active_bullets.remove(b_)

    # 7) Update rockets
    done_roc=[]
    for rocket in active_rockets:
        idx=rocket['index']
        rx_arr=rocket['x']
        ry_arr=rocket['y']
        rz_arr=rocket['z']
        max_len=len(rx_arr)
        if idx<max_len:
            rocket['index']+=1
            i=rocket['index']
            if i>max_len:
                i=max_len
            if rocket['line'] is None:
                rline,=ax_main.plot([],[],[],color='magenta',linewidth=2)
                rocket['line']=rline
            rocket['line'].set_data_3d(rx_arr[:i], ry_arr[:i], rz_arr[:i])
        else:
            if rocket['line'] is not None:
                rocket['line'].remove()
            rocket['line']=None
            done_roc.append(rocket)
    for r_ in done_roc:
        active_rockets.remove(r_)

    # 8) Bomb explosion
    # If we want to ensure an explosion if bomb ended:
    if frame==(idxC_end+5) and not bomb_explosion_triggered and len(bomb_x)>0:
        bomb_explosion_triggered=True
        spawn_explosion((bomb_x[-1],bomb_y[-1],0))
    update_explosion()

    # 9) AAA => we remove old + re-add with turret angle
    for c_ in ax_main.collections[:]:
        if getattr(c_,'_aaa_flag',False):
            c_.remove()

    # AAA #1
    gx1,gy1,gz1=ground_aaa_position(frame,10000,7000, radius=700)
    # turret aims at Bearcat => angle
    # Find vector from AAA to Bearcat:
    if frame<frames_total:
        ax_ = flight_x[frame]-gx1
        ay_ = flight_y[frame]-gy1
        angle_aaa = math.degrees(math.atan2(ay_,ax_))
    else:
        angle_aaa=0
    faces1 = create_aaa_geometry(gx1,gy1,gz1,size_base=120,height_base=50,
                                 size_turret=70,turret_angle_deg=angle_aaa)
    col1=Poly3DCollection(faces1,facecolor='brown',alpha=0.9)
    col1.set_edgecolor('white')
    col1._aaa_flag=True
    ax_main.add_collection3d(col1)

    # AAA #2
    gx2,gy2,gz2=ground_aaa_position(frame+30,15000,7500, radius=900)
    if frame<frames_total:
        ax2_ = flight_x[frame]-gx2
        ay2_ = flight_y[frame]-gy2
        angle_aaa2=math.degrees(math.atan2(ay2_,ax2_))
    else:
        angle_aaa2=0
    faces2 = create_aaa_geometry(gx2,gy2,gz2,size_base=150,height_base=60,
                                 size_turret=80,turret_angle_deg=angle_aaa2)
    col2=Poly3DCollection(faces2,facecolor='black',alpha=0.9)
    col2.set_edgecolor('white')
    col2._aaa_flag=True
    ax_main.add_collection3d(col2)

    # 10) Parachute
    update_parachute()

    return ()

###############################################################################
# 14. RUN
###############################################################################
anim = FuncAnimation(fig, update_animation,
                     init_func=init_animation,
                     frames=frames_total,
                     interval=80,
                     blit=False)
plt.show()
